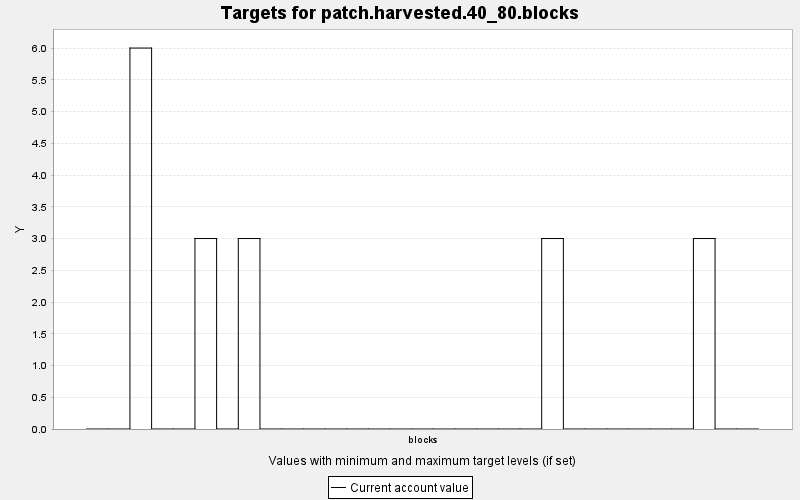

The data file committed next to this chart (first rows):
TARGET, PERIOD, YEAR, PERIODWIDTH, MINIMUM, MAXIMUM, MINWEIGHT, MAXWEIGHT, CURRENT, SUMMARY
patch.harvested.40_80.blocks, 0, 0, 10.0, 0.0, 100.0, 1.0, 1.0, 0.0, 1.0
patch.harvested.40_80.blocks, 1, 10, 10.0, 0.0, 100.0, 1.0, 1.0, 0.0, 1.0
patch.harvested.40_80.blocks, 2, 20, 10.0, 0.0, 100.0, 1.0, 1.0, 6.0, 1.0
patch.harvested.40_80.blocks, 3, 30, 10.0, 0.0, 100.0, 1.0, 1.0, 0.0, 1.0
patch.harvested.40_80.blocks, 4, 40, 10.0, 0.0, 100.0, 1.0, 1.0, 0.0, 1.0
patch.harvested.40_80.blocks, 5, 50, 10.0, 0.0, 100.0, 1.0, 1.0, 3.0, 1.0
patch.harvested.40_80.blocks, 6, 60, 10.0, 0.0, 100.0, 1.0, 1.0, 0.0, 1.0
patch.harvested.40_80.blocks, 7, 70, 10.0, 0.0, 100.0, 1.0, 1.0, 3.0, 1.0
patch.harvested.40_80.blocks, 8, 80, 10.0, 0.0, 100.0, 1.0, 1.0, 0.0, 1.0
patch.harvested.40_80.blocks, 9, 90, 10.0, 0.0, 100.0, 1.0, 1.0, 0.0, 1.0
patch.harvested.40_80.blocks, 10, 100, 10.0, 0.0, 100.0, 1.0, 1.0, 0.0, 1.0
patch.harvested.40_80.blocks, 11, 110, 10.0, 0.0, 100.0, 1.0, 1.0, 0.0, 1.0
patch.harvested.40_80.blocks, 12, 120, 10.0, 0.0, 100.0, 1.0, 1.0, 0.0, 1.0
patch.harvested.40_80.blocks, 13, 130, 10.0, 0.0, 100.0, 1.0, 1.0, 0.0, 1.0
patch.harvested.40_80.blocks, 14, 140, 10.0, 0.0, 100.0, 1.0, 1.0, 0.0, 1.0
patch.harvested.40_80.blocks, 15, 150, 10.0, 0.0, 100.0, 1.0, 1.0, 0.0, 1.0
patch.harvested.40_80.blocks, 16, 160, 10.0, 0.0, 100.0, 1.0, 1.0, 0.0, 1.0
patch.harvested.40_80.blocks, 17, 170, 10.0, 0.0, 100.0, 1.0, 1.0, 0.0, 1.0
patch.harvested.40_80.blocks, 18, 180, 10.0, 0.0, 100.0, 1.0, 1.0, 0.0, 1.0
patch.harvested.40_80.blocks, 19, 190, 10.0, 0.0, 100.0, 1.0, 1.0, 0.0, 1.0
patch.harvested.40_80.blocks, 20, 200, 10.0, 0.0, 100.0, 1.0, 1.0, 0.0, 1.0
patch.harvested.40_80.blocks, 21, 210, 10.0, 0.0, 100.0, 1.0, 1.0, 3.0, 1.0
patch.harvested.40_80.blocks, 22, 220, 10.0, 0.0, 100.0, 1.0, 1.0, 0.0, 1.0
patch.harvested.40_80.blocks, 23, 230, 10.0, 0.0, 100.0, 1.0, 1.0, 0.0, 1.0
patch.harvested.40_80.blocks, 24, 240, 10.0, 0.0, 100.0, 1.0, 1.0, 0.0, 1.0
patch.harvested.40_80.blocks, 25, 250, 10.0, 0.0, 100.0, 1.0, 1.0, 0.0, 1.0
patch.harvested.40_80.blocks, 26, 260, 10.0, 0.0, 100.0, 1.0, 1.0, 0.0, 1.0
patch.harvested.40_80.blocks, 27, 270, 10.0, 0.0, 100.0, 1.0, 1.0, 0.0, 1.0
patch.harvested.40_80.blocks, 28, 280, 10.0, 0.0, 100.0, 1.0, 1.0, 3.0, 1.0
patch.harvested.40_80.blocks, 29, 290, 10.0, 0.0, 100.0, 1.0, 1.0, 0.0, 1.0
patch.harvested.40_80.blocks, 30, 300, 10.0, 0.0, 100.0, 1.0, 1.0, 0.0, 1.0
